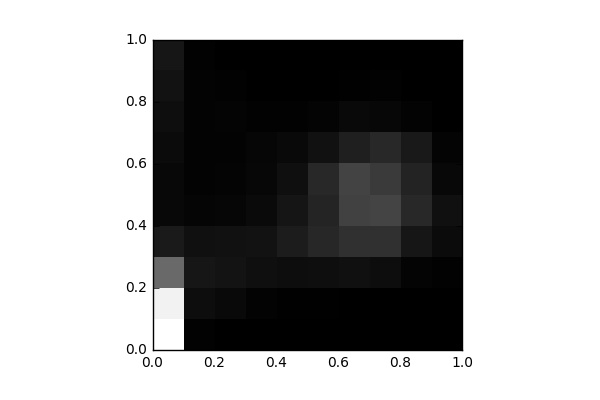

Data behind this chart, as committed beside it:
, 0, 1, 2, 3, 4, 5, 6, 7, 8, 9
0, 6603, 6252, 2713, 675.0, 225.0, 207.0, 303.0, 381.0, 490.0, 571.0
1, 58.0, 355.0, 570.0, 432.0, 136.0, 102.0, 82.0, 100.0, 92.0, 55.0
2, 2.0, 253.0, 512.0, 448.0, 179.0, 126.0, 92.0, 109.0, 72.0, 20.0
3, 0.0, 95.0, 408.0, 469.0, 262.0, 193.0, 158.0, 57.0, 14.0, 13.0
4, 0.0, 46.0, 344.0, 737.0, 551.0, 388.0, 242.0, 53.0, 20.0, 2.0
5, 0.0, 27.0, 378.0, 1017, 969.0, 1060, 458.0, 112.0, 15.0, 0.0
6, 0.0, 14.0, 430.0, 1239, 1711, 1729, 819.0, 235.0, 51.0, 10.0
7, 0.0, 8.0, 345.0, 1281, 1759, 1501, 1037, 206.0, 60.0, 11.0
8, 0.0, 3.0, 119.0, 585.0, 1081, 909.0, 648.0, 80.0, 8.0, 0.0
9, 0.0, 2.0, 52.0, 293.0, 433.0, 218.0, 112.0, 8.0, 0.0, 0.0
